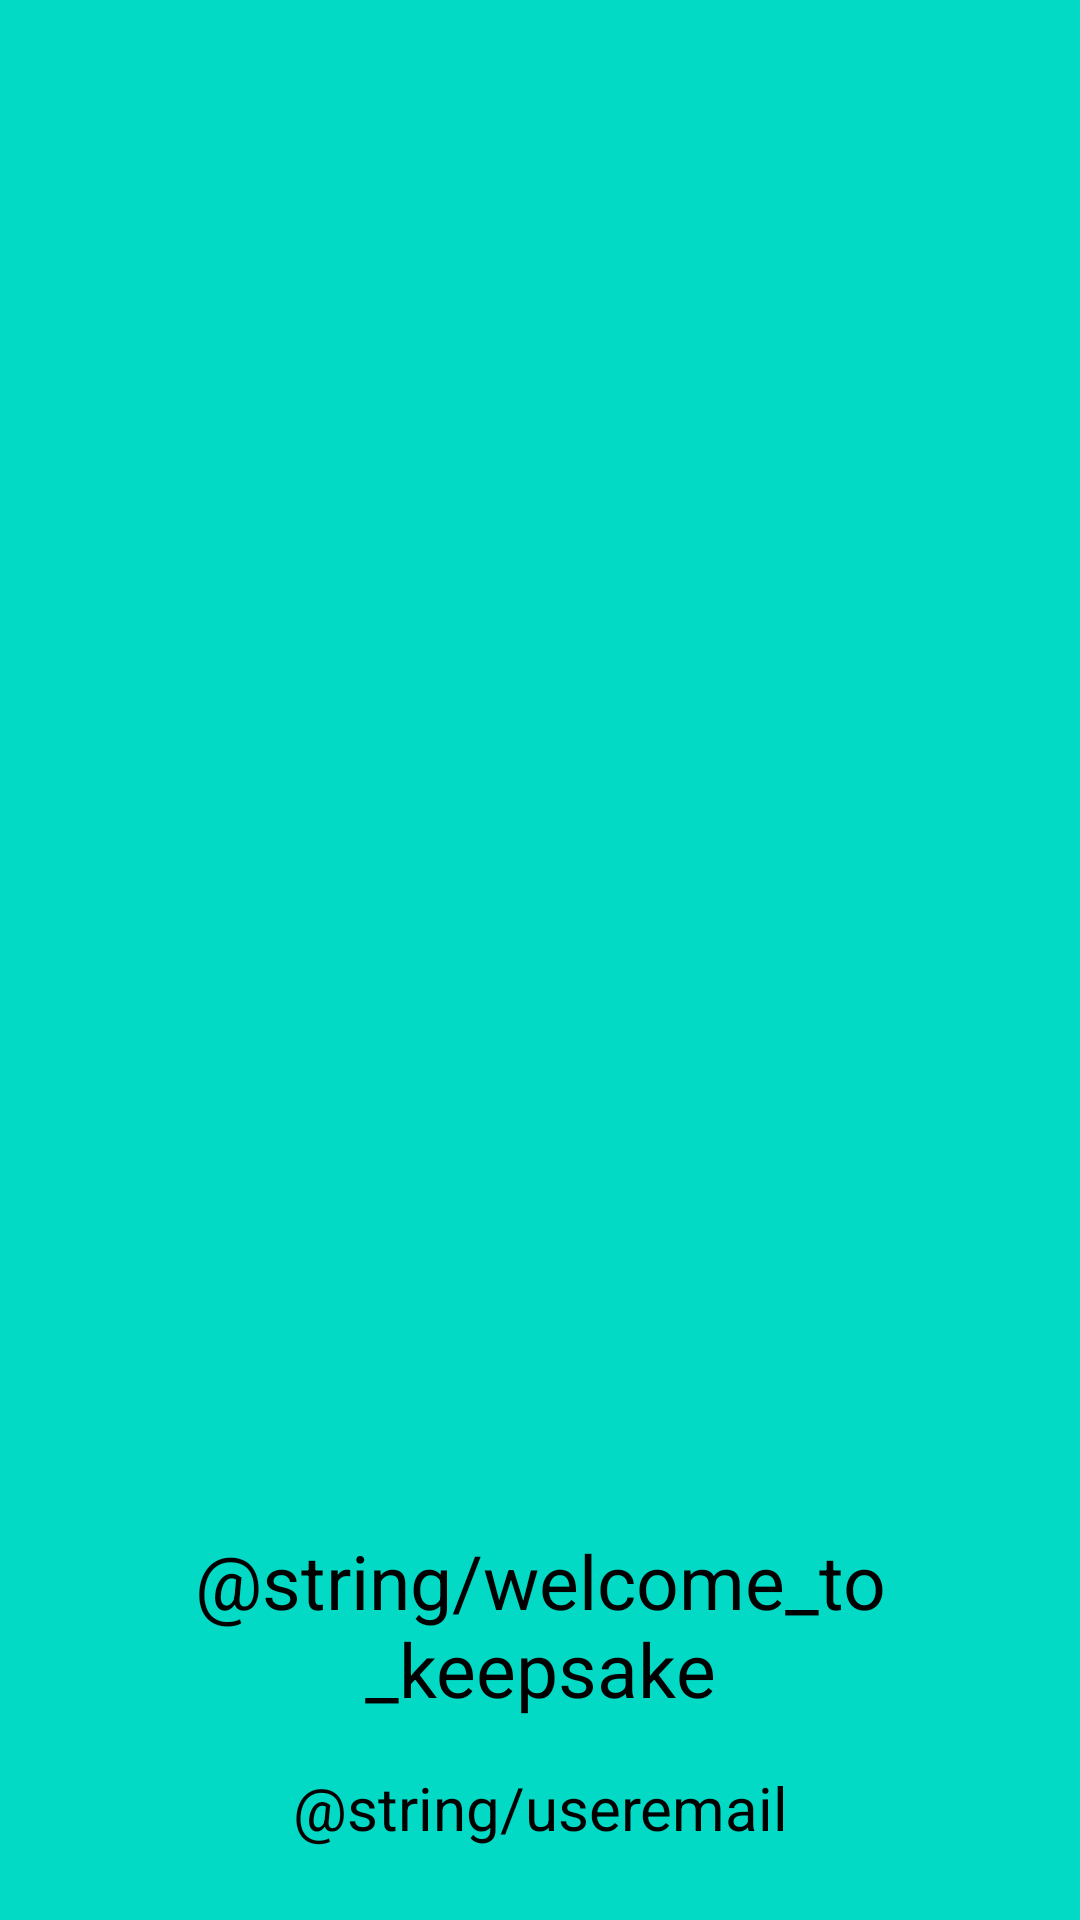

The Android layout XML behind this screen, and the referenced resources:
<!-- AndroidManifest.xml: application theme AppTheme -->
<!-- res/layout/nav_header.xml -->
<?xml version="1.0" encoding="utf-8"?>
<LinearLayout xmlns:android="http://schemas.android.com/apk/res/android"
    android:orientation="vertical"
    android:layout_width="match_parent"
    android:layout_height="176dp"
    android:background="@color/colorAccent"
    android:gravity="bottom"
    android:theme="@style/ThemeOverlay.AppCompat.Dark"
    android:padding="16dp">

    <TextView
        android:layout_width="match_parent"
        android:layout_height="wrap_content"
        android:padding="8dp"
        android:text="@string/welcome_to_keepsake"
        android:gravity="center"
        android:textSize="25sp"
        android:textColor="#000"/>

    <TextView
        android:layout_width="match_parent"
        android:layout_height="wrap_content"
        android:padding="8dp"
        android:id="@+id/userEmail"
        android:text="@string/useremail"
        android:gravity="center"
        android:textSize="20sp"
        android:textColor="#000"/>

</LinearLayout>
<!-- resources referenced by this layout -->
<resources>
  <style name="AppTheme" parent="Theme.AppCompat.Light.DarkActionBar">
          
          <item name="colorPrimary">@color/colorPrimary</item>
          <item name="colorPrimaryDark">@color/colorPrimaryDark</item>
          <item name="colorAccent">@color/colorAccent</item>
      </style>
  <!-- not gathered from this repository: default colours our renderer supplied (Android Studio template values) -->
  <color name="colorPrimary">#FF6200EE</color>
  <color name="colorPrimaryDark">#FF3700B3</color>
  <color name="colorAccent">#FF03DAC5</color>
</resources>
